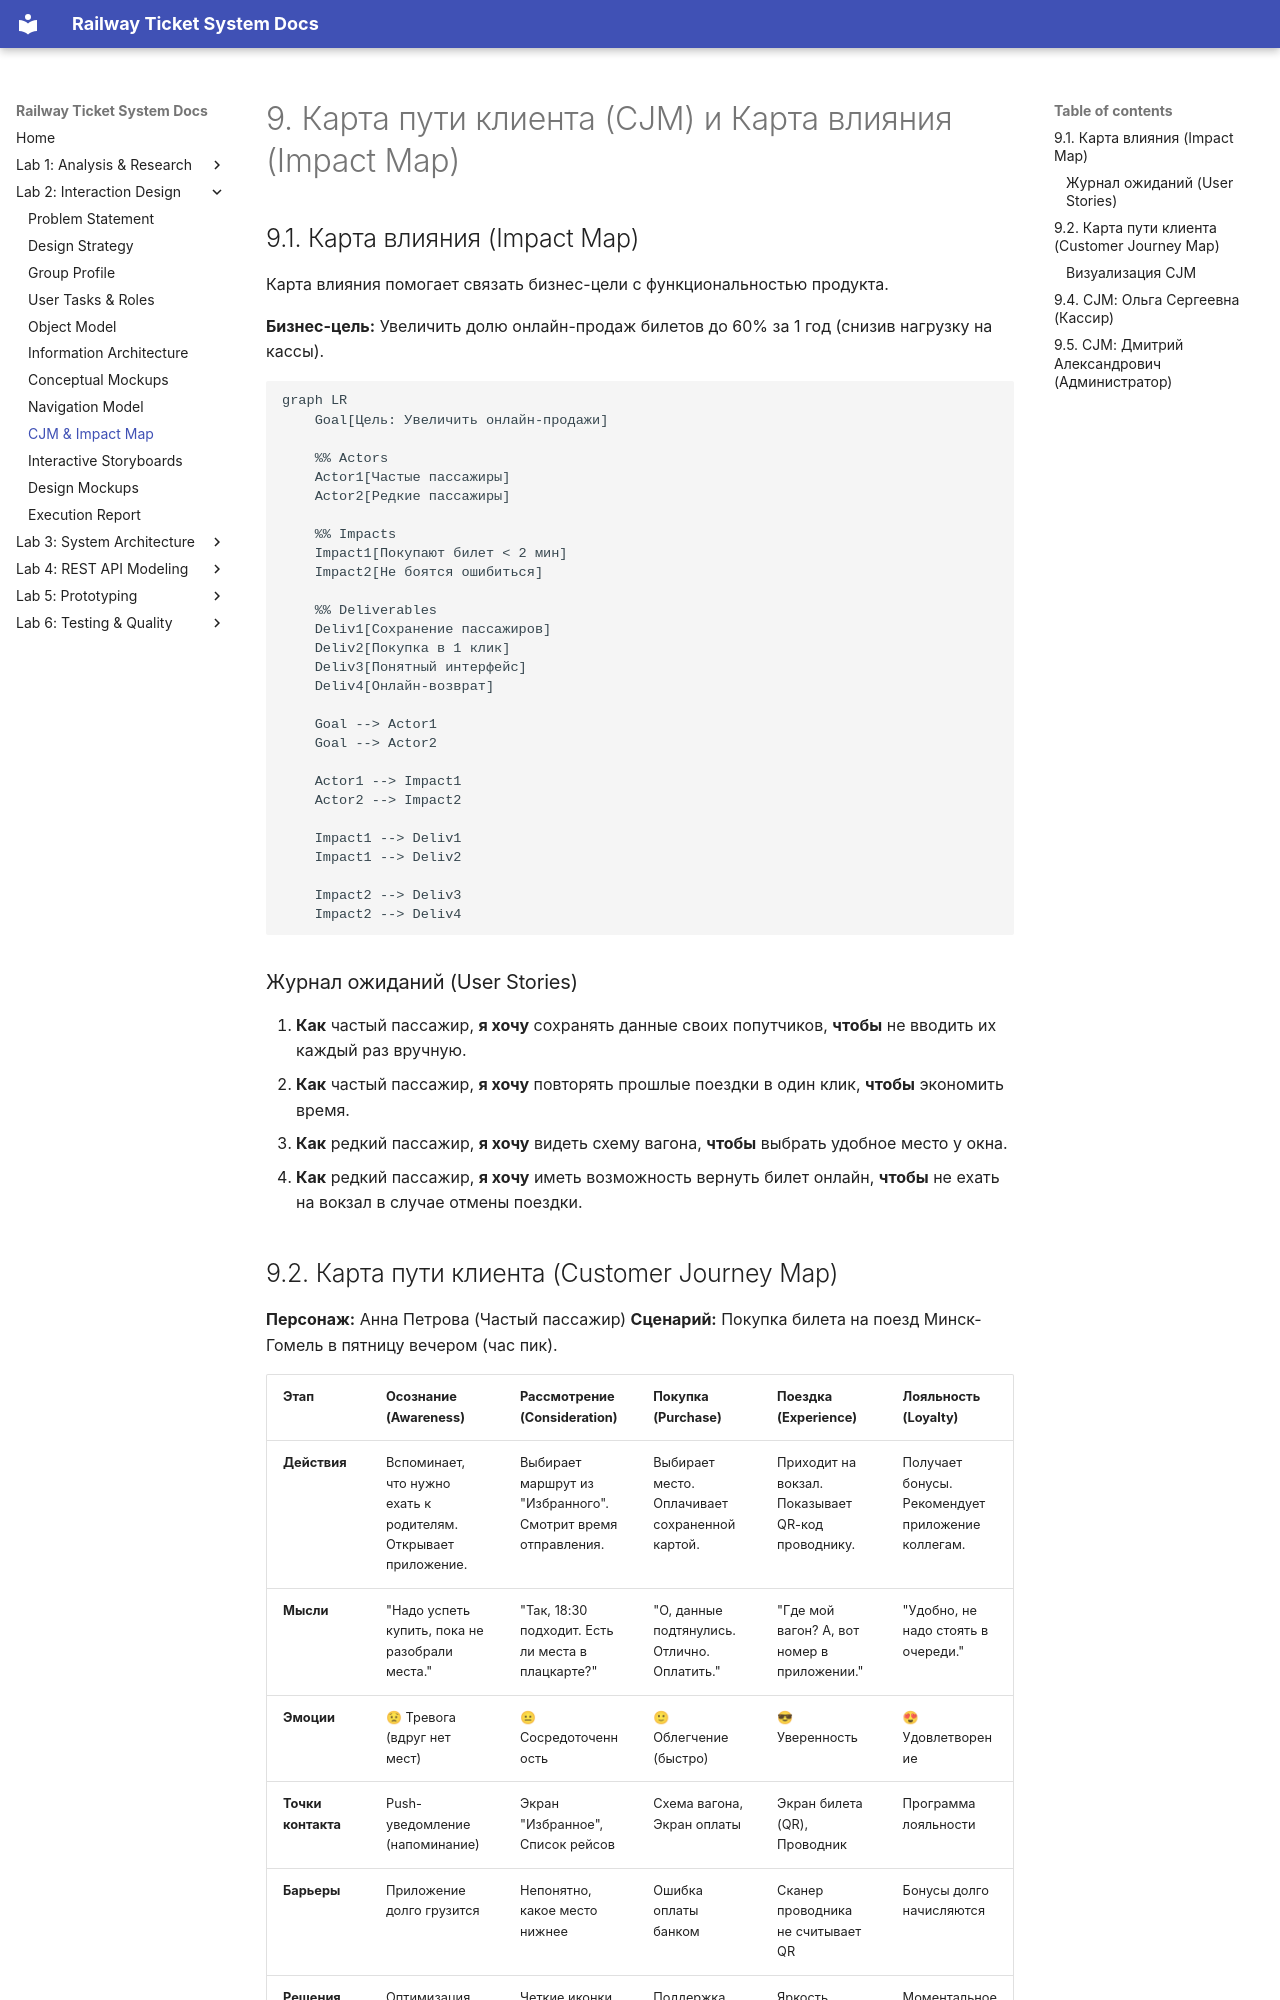

repository: fpmi-hci-2025/project13-stealthisproject · page: lab2/09_cjm_impact_map/index.html · generator: mkdocs

# 9. Карта пути клиента (CJM) и Карта влияния (Impact Map)

## 9.1. Карта влияния (Impact Map)

Карта влияния помогает связать бизнес-цели с функциональностью продукта.

**Бизнес-цель:** Увеличить долю онлайн-продаж билетов до 60% за 1 год (снизив нагрузку на кассы).

```mermaid
graph LR
    Goal[Цель: Увеличить онлайн-продажи]
    
    %% Actors
    Actor1[Частые пассажиры]
    Actor2[Редкие пассажиры]
    
    %% Impacts
    Impact1[Покупают билет < 2 мин]
    Impact2[Не боятся ошибиться]
    
    %% Deliverables
    Deliv1[Сохранение пассажиров]
    Deliv2[Покупка в 1 клик]
    Deliv3[Понятный интерфейс]
    Deliv4[Онлайн-возврат]
    
    Goal --> Actor1
    Goal --> Actor2
    
    Actor1 --> Impact1
    Actor2 --> Impact2
    
    Impact1 --> Deliv1
    Impact1 --> Deliv2
    
    Impact2 --> Deliv3
    Impact2 --> Deliv4
```

### Журнал ожиданий (User Stories)
1.  **Как** частый пассажир, **я хочу** сохранять данные своих попутчиков, **чтобы** не вводить их каждый раз вручную.
2.  **Как** частый пассажир, **я хочу** повторять прошлые поездки в один клик, **чтобы** экономить время.
3.  **Как** редкий пассажир, **я хочу** видеть схему вагона, **чтобы** выбрать удобное место у окна.
4.  **Как** редкий пассажир, **я хочу** иметь возможность вернуть билет онлайн, **чтобы** не ехать на вокзал в случае отмены поездки.
